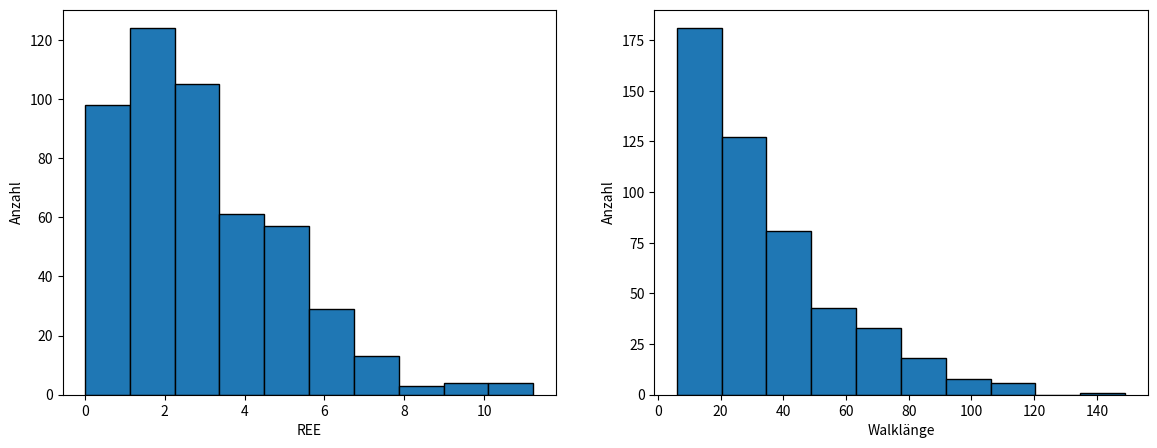

This chart was generated by the following Python code:
import random
import numpy as np
import matplotlib.pyplot as plt


# Eingabe unnütz für eigentliches Ausführen des Codes, nur zum testen/troubleshooten da
#####################################################
#####################################################
D = 5
lin_stiff = 0 # 0 -> 100% Dimensionswechsel, 0.01-0.99 ->1-99% Gewichtung für Dimensionswechsel, 1 -> Computer sagt nein
pol_length = 20
itter = 50
#####################################################
#####################################################

def SAW_D_dim(D, pol_length, lin_stiff):
    # Listen initiieren
    point_latest = [0] * D
    track_list = []
    track_list.append(point_latest[:]) # Wenn direkt als Listenelement/ohne append -> Error
    track_list_dim = []
    track_list_dir = []
    steps = 0

            # Verhindern von unendlichen Walks bei ungünstigen Eingaben oder Schleifenfehlern
######--------------------------------------------------------------------------------------------------######
    # Prüfen ob die Polymerlänge valid ist
    if not (isinstance(pol_length, int) or (isinstance(pol_length, str) and pol_length == "inf")):
        print("Kein valider Input für Polymerlänge")
        # raise ValueError("Kein valider Input für Polymerlänge") # statt print und return
        return None, None, None
    # Bei Unendlichem Walk in einer Dimension (ergo einer Richtung) Fehler werfen
    if D == 1 and (isinstance(pol_length, str) and pol_length == "inf"):
        print("Obacht!")
        # raise ValueError("Obacht!") # statt print und return
        return None, None, None
    # Bei unendlichem Walk und 100% Stiffness
    if lin_stiff == 1 and not pol_length != "inf":
        print("REE = inf")
        # raise ValueError("Wieso?") # statt print und return
        return None, None, None
    # Bei 1 Dimension und 0% Stiffness
    if D == 1 and lin_stiff == 0:
        print("Geht net")
        # raise ValueError("Geht net") # statt print und return
        return None, None, None
    
######--------------------------------------------------------------------------------------------------######

    # Walken
    while True:

        if lin_stiff == "None":
            rand_int = random.randint(0, D-1)
            track_list_dim.append(rand_int)

            # Verhindern von backtracking
            if len(track_list_dim) > 1 and track_list_dim[-1] == track_list_dim[-2]:
                # Wenn die gleiche Dimension wie letztes mal gewählt wurde, muss der walk weiter in die Richtung laufen, da der SAW nicht rückwärts laufen soll -> unendlicher Walk in D1 bei "inf"
                part_rand_dir = track_list_dir[-1] # Doch keine random direction
            else:
                part_rand_dir = random.choice([-1, 1]) # Hier aber random direction
            track_list_dir.append(part_rand_dir)
            point_latest[rand_int] += part_rand_dir

        else:
            y_n = round(random.random(), 2)
            # Bei 0.01-0.99
            if steps > 0 and y_n < lin_stiff:
                # Walk geht in gleicher Richtung weiter
                rand_dim = track_list_dim[-1]
                part_rand_dir = track_list_dir[-1]
            else:
                # Geht nicht geradeaus weiter
                rand_dim = random.randint(0, D-1)
    
                # Bei 0.00
                if lin_stiff == 0 and steps > 0:
                    # Neue Wahl ohne letzte Dimension
                    available_dims = [dim for dim in range(D) if dim != track_list_dim[-1]]
                    rand_dim = random.choice(available_dims)
                else:
                    rand_dim = random.randint(0, D-1)
                
                if len(track_list_dim) > 0 and rand_dim == track_list_dim[-1]:
                    part_rand_dir = track_list_dir[-1] # Doch keine random direction
                else:
                    part_rand_dir = random.choice([-1, 1]) # hier aber random direction
    
            track_list_dim.append(rand_dim)
            track_list_dir.append(part_rand_dir)
            point_latest[rand_dim] += part_rand_dir

        # Walk abbrechen / Walkbreak
        if point_latest not in track_list:
            track_list.append(point_latest[:])
        else:
            break

        steps += 1
        # Polymerlänge
        if isinstance(pol_length, int) and steps >= pol_length:
            break
        elif isinstance(pol_length, str) and pol_length == "inf":
            continue # Bei 'inf' wird der Walk fortgeführt bis Walkbreak

    # Für Experiment mit unterschiedlichen Nucleationsites nicht geeignet
    calced_REE = np.linalg.norm(point_latest)
    # Bei Poly_Call auskommentieren der prints empfohlen.
    #print(track_list)
    #print(f"REE: {calced_REE}")
    imp_length = len(track_list)
    #print(f"Walklänge: {imp_length}")
    #print(track_list_dir)
    #print(track_list_dim)
    return calced_REE, imp_length, track_list

def Atom_ident(atom_coords):

    var_track = 0

    for i in range(3):
        number_str = f"{atom_coords[i]:.10g}"
            
        if '.' in number_str:
            number_str = number_str.rstrip('0').rstrip('.')
    
        sign_dig_len = len(number_str.replace('.', '').replace('-', ''))
        var_track += sign_dig_len
    
    if var_track == 3: # bei drei Gitteratompunkten 3
        #print("Gitteratom")
        return 1
    elif var_track == 5: # Bei drei fcc 5
        #print("FCC-Atom")
        return 2
    elif var_track == 9: # Bei drei interstetiellen 9
        #print("Interstetielles-Atom")
        return 3
    else:
        print("Uhm...?")
        return 0
    
def SAW_Diamonlattice(pol_length_diamond):
    point_latest_diamond = np.array([0.0] * 3)
    track_list_diamond = []
    track_list_diamond.append(point_latest_diamond[:].tolist()) # Wenn direkt als Listenelement/ohne append -> Error
    track_list_dir_diamond = []
    steps_diamond = 0

    moveset_grid = [
        [0.25, 0.25, 0.25],
        [-0.25, -0.25, 0.25],
        [-0.25, 0.25, -0.25],
        [0.25, -0.25, -0.25]
    ]
    moveset_fcc = [
        [-0.25, -0.25, 0.25],
        [0.25, 0.25, 0.25],
        [0.25, -0.25, -0.25],
        [-0.25, 0.25, -0.25]
    ]
    moveset_inter = [
        [-0.25, -0.25, -0.25],
        [0.25, 0.25, -0.25],
        [0.25, -0.25, 0.25],
        [-0.25, 0.25, 0.25]
    ]

    while True:

        point_latest_diamond = track_list_diamond[-1]
        if Atom_ident(point_latest_diamond) == 1:
            current_moveset = moveset_grid
        elif Atom_ident(point_latest_diamond) == 2:
            current_moveset = moveset_fcc
        elif Atom_ident(point_latest_diamond) == 3:
            current_moveset = moveset_inter
        else:
            print("Wat?")
            return None, None, None


        # Verhindern von backtracking
        if len(track_list_dir_diamond) >= 1:
            last_move = np.array(track_list_dir_diamond[-1])
            inverse_last_move = -last_move
            available_moves = [move for move in current_moveset if not np.array_equal(move, inverse_last_move)]
        else:
            available_moves = current_moveset

        #if not available_moves:
         #   break

        dim_choice = random.choice(available_moves)
        track_list_dir_diamond.append(dim_choice[:])
        point_latest_diamond += np.array(dim_choice)
        point_latest_diamond_list = point_latest_diamond.tolist()

        # Walk abbrechen / Walkbreak
        if point_latest_diamond_list not in track_list_diamond:
            track_list_diamond.append(point_latest_diamond_list[:])
        else:
            break
      
        steps_diamond += 1
        # Polymerlänge
        if isinstance(pol_length_diamond, int) and steps_diamond >= pol_length_diamond:
            break
        elif isinstance(pol_length_diamond, str) and pol_length_diamond == "inf":
            continue # Bei 'inf' wird der Walk fortgeführt bis Walkbreak
      
    # Für Experiment mit unterschiedlichen Nucleationsites nicht geeignet
    calced_REE = np.linalg.norm(point_latest_diamond)
    # Bei Poly_Call auskommentieren der prints empfohlen.
    #print(track_list_diamond)
    #print(f"REE: {calced_REE}")
    imp_length = len(track_list_diamond)
    #print(f"Walklänge: {imp_length}")
    #print(track_list_dir_diamond)
    return calced_REE, imp_length, track_list_diamond
    
# Normalverteilte Polymerlängen
def Rnd_Pol(mean, std_dev, num):
    
    normal_floats = np.random.normal(mean, std_dev, num)
    normal_integers = np.round(normal_floats).astype(int)
    abs_integers = abs(normal_integers)
    normal_integers_list = abs_integers.tolist()

    return normal_integers_list

# Statistik bei festen Werten
def PolyCallSimple(D: int, pol_length, lin_stiff: float, itter: int, dist: bool):
    ree_list = []
    length_list = []
    # Liste für tatsächliche Funktion anpassen
    for i in range(itter):
        if dist:
            pol_length = polymer_lengths[i]
        else:
            pass
        # Funktion callen, Fehler auslassen
        ree, length, track_list = SAW_D_dim(D, pol_length, lin_stiff)
        if ree is not None and length is not None:
            ree_list.append(ree)
            length_list.append(length)
    # REE
    mean_ree = np.mean(ree_list)
    std_dev_ree = np.std(ree_list)
    median_ree = np.median(ree_list)
    # Walklänge
    mean_length = np.mean(length_list)
    std_dev_length = np.std(length_list)
    median_length = np.median(length_list)

    # Für Comps auskommentieren
    #print(f"REE - Mittelwert: {mean_ree}, Standardabweichung: {std_dev_ree}, Median: {median_ree}")
    #print(f"Walklänge - Mittelwert: {mean_length}, Standardabweichung: {std_dev_length}, Median: {median_length}")

    # Für Comps auskommentieren
    #fig, axs = plt.subplots(1, 2, figsize=(14, 5))
    #axs[0].hist(ree_list, bins=10, edgecolor='black')
    #axs[0].set_xlabel('REE')
    #axs[0].set_ylabel('Anzahl')
    #axs[1].hist(length_list, bins=10, edgecolor='black')
    #axs[1].set_xlabel('Walklänge')
    #axs[1].set_ylabel('Anzahl')

    #plt.show()

    return ree_list, length_list

def PolyCallSimpleDiamond(pol_length_diamond, itter_diamond: int, dist_diamond: bool):
    ree_list_diamond = []
    length_list_diamond = []
    # Liste für tatsächliche Funktion anpassen
    for i in range(itter_diamond):
        if dist_diamond:
            pol_length_diamond = polymer_lengths[i]
        else:
            pass
        # Funktion callen, Fehler auslassen
        ree, length, track_list_diamond = SAW_Diamonlattice(pol_length_diamond)
        if ree is not None and length is not None:
            ree_list_diamond.append(ree)
            length_list_diamond.append(length)
    # REE
    mean_ree_diamond = np.mean(ree_list_diamond)
    std_dev_ree_diamond = np.std(ree_list_diamond)
    median_ree_diamond = np.median(ree_list_diamond)
    # Walklänge
    mean_length_diamond = np.mean(length_list_diamond)
    std_dev_length_diamond = np.std(length_list_diamond)
    median_length_diamond = np.median(length_list_diamond)

    print(f"REE - Mittelwert: {mean_ree_diamond}, Standardabweichung: {std_dev_ree_diamond}, Median: {median_ree_diamond}")
    print(f"Walklänge - Mittelwert: {mean_length_diamond}, Standardabweichung: {std_dev_length_diamond}, Median: {median_length_diamond}")

    fig, axs = plt.subplots(1, 2, figsize=(14, 5))
    axs[0].hist(ree_list_diamond, bins=10, edgecolor='black')
    axs[0].set_xlabel('REE')
    axs[0].set_ylabel('Anzahl')
    axs[1].hist(length_list_diamond, bins=10, edgecolor='black')
    axs[1].set_xlabel('Walklänge')
    axs[1].set_ylabel('Anzahl')

    plt.show()

    return ree_list_diamond, length_list_diamond

# Vergleich von 10 Walks in unterschiedlichen Dimensionen
def Deca_Comp_DIM(D_Start, pol_length, lin_stiff, itter, dist):
    if D_Start <= 1:
        print("Minimaler Wert für Dimensionen ist 2")
        return
    d_comp_list = [i for i in range(D_Start, D_Start + 10)] # Anzahl an Vergleichen kann angepasst werden, aber subplots müssen gefittet werden
    comp_list_return_ree = []
    comp_list_return_length = []
    for D in d_comp_list:
        ree, length = PolyCallSimple(D, pol_length, lin_stiff, itter, dist)
        comp_list_return_ree.append(ree)
        comp_list_return_length.append(length)
    
    # Plotten der REE Listen
    fig_ree, axs_ree = plt.subplots(2, 5, figsize=(20, 10))
    fig_ree.suptitle("Vergleich REE")
    for i in range(2):
        for j in range(5):
            matrix_index = i * 5 + j
            axs_ree[i, j].hist(comp_list_return_ree[matrix_index], bins=10, edgecolor="black")
            axs_ree[i, j].set_title(f"D = {d_comp_list[matrix_index]}")
            axs_ree[i, j].set_xlabel("REE")
            axs_ree[i, j].set_ylabel("Anzahl")
    plt.tight_layout()
    #plt.show() # Auskommentieren um beide Plots gleichzeitig zu zeigen

    # Plotten der Walklängen-Listen
    fig_length, axs_length = plt.subplots(2, 5, figsize=(20, 10))
    fig_length.suptitle("Vergleich Polymerisationsgrad")
    for i in range(2):
        for j in range(5):
            matrix_index = i * 5 + j
            axs_length[i, j].hist(comp_list_return_length[matrix_index], bins=10, edgecolor="black")
            axs_length[i, j].set_title(f"D = {d_comp_list[matrix_index]}")
            axs_length[i, j].set_xlabel("Polymerisationsgrad")
            axs_length[i, j].set_ylabel("Anzahl")
    plt.tight_layout()
    plt.show()

# Vergleich von 10 Walks in unterschiedlichen Steifen
def Hendeca_Comp_Stiff(D, pol_length, itter, dist):
    temp_stiff_comp_list = np.arange(0, 1, 0.1).tolist()
    stiff_comp_list = [round(i, 1) for i in temp_stiff_comp_list]
    comp_list_return_ree2 = []
    comp_list_return_length2 = []
    for lin_stiff in stiff_comp_list:
        ree, length = PolyCallSimple(D, pol_length, lin_stiff, itter, dist)
        comp_list_return_ree2.append(ree)
        comp_list_return_length2.append(length)
    
    # Plotten der REE Listen
    fig_ree, axs_ree = plt.subplots(2, 5, figsize=(20, 10))
    fig_ree.suptitle("Vergleich REE")
    for i in range(2):
        for j in range(5):
            matrix_index = i * 5 + j
            axs_ree[i, j].hist(comp_list_return_ree2[matrix_index], bins=10, edgecolor="black")
            axs_ree[i, j].set_title(f"lin_stiff = {stiff_comp_list[matrix_index]}")
            axs_ree[i, j].set_xlabel("REE")
            axs_ree[i, j].set_ylabel("Anzahl")
    plt.tight_layout()
    #plt.show() # Auskommentieren um beide Plots gleichzeitig zu zeigen

    # Plotten der Walklängen-Listen
    fig_length, axs_length = plt.subplots(2, 5, figsize=(20, 10))
    fig_length.suptitle("Vergleich Polymerisationsgrad")
    for i in range(2):
        for j in range(5):
            matrix_index = i * 5 + j
            axs_length[i, j].hist(comp_list_return_length2[matrix_index], bins=10, edgecolor="black")
            axs_length[i, j].set_title(f"lin_stiff = {stiff_comp_list[matrix_index]}")
            axs_length[i, j].set_xlabel("Polymerisationsgrad")
            axs_length[i, j].set_ylabel("Anzahl")
    plt.tight_layout()
    plt.show()
    

# Manuelles Callen der Funktionen
#-#-#-#-#-#-#-#-#-#-#-#-#-#-#-#-#-#-#-#-#-#-#-#-#-#-#-#-#-#-#-#-#-#-#-#-#-#-#-#-#-#-#-#-#
 #-#-#-#-#-#-#-#-#-#-#-#-#-#-#-#-#-#-#-#-#-#-#-#-#-#-#-#-#-#-#-#-#-#-#-#-#-#-#-#-#-#-#-#-
######
# Ausführen der Codes. !!! Es sollte immer nur eine Funktion gleichzeitig Ausgeführt werden!!!
# Grundsätzlich geht auch mehrfache Ausführung aber ist hauptsächlich aufgrund von Rechenaufwand nicht empfohlen
# True = Ausführen, False = Nicht Ausführen

# Können/sollen auch einzeln ausgeführt werden, prints und plots müssen wieder abkommentiert werden
Einzel_D_DIM = False # Muss für die Multi_Calls auf True sein
Multi_D_DIM = False # Muss für Vergleiche auf True sein

Multi_Vergleich_D_DIM_DIM = False      ## 
Multi_Vergleich_D_DIM_STIFF = False   ## Hier nur eine der zwei ausführen


Einzel_Diamant = True # Gleiches wie oben
Multi_Diamant = True

original_SAW_D_dim = SAW_D_dim
original_PolyCallSimple = PolyCallSimple
original_Deca_Comp_DIM = Deca_Comp_DIM
original_Hendeca_Comp_Stiff = Hendeca_Comp_Stiff
SAW_D_dim = lambda *args, **kwargs: None if not Einzel_D_DIM else original_SAW_D_dim(*args, **kwargs)
PolyCallSimple = lambda *args, **kwargs: None if not Multi_D_DIM else original_PolyCallSimple(*args, **kwargs)
Deca_Comp_DIM = lambda *args, **kwargs: None if not Multi_Vergleich_D_DIM_DIM else original_Deca_Comp_DIM(*args, **kwargs)
Hendeca_Comp_Stiff = lambda *args, **kwargs: None if not Multi_Vergleich_D_DIM_STIFF else original_Hendeca_Comp_Stiff(*args, **kwargs)

original_SAW_Diamonlattice = SAW_Diamonlattice
original_PolyCallSimpleDiamond = PolyCallSimpleDiamond
SAW_Diamonlattice = lambda *args, **kwargs: None if not Einzel_Diamant else original_SAW_Diamonlattice(*args, **kwargs)
PolyCallSimpleDiamond = lambda *args, **kwargs: None if not Multi_Diamant else original_PolyCallSimpleDiamond(*args, **kwargs)

## pol_length: "inf" ## lin_stiff: "None" / polymer_lengths
# pol_length: Unison(int, str)
# lin_stiff: Unison(int, str, List[int])

# Führt einen einzelnen Walk aus
SAW_D_dim(5, 20, 1) # Bei lin_stiff > 1 passiert das gleiche wie bei lin_stiff == 1
# SAW_D_dim(D: int, pol_length: (int, str), lin_stiff: (float, str))

# Erzeugt eine "Temperatur" indem eine Normalverteilte maximale Polymerlänge gesetzt wird -> Kettenabbruch
# Multi_D_DIM
#////\\\\#
imp_size = 400
polymer_lengths = Rnd_Pol(65, 2.5, imp_size)
# Rnd_Pol(mean: float, std_dev: float, num: int) -> list:
# Ex: PolyCallSimple(5, polymer_lengths, 0.8, imp_size, True) 
#\\\\////#
# Vergleicht N-Walks mitteinander.
PolyCallSimple(3, "inf", "None", 400, True) # Argument vier entspricht der Anzahl an Itterationen -> dtype: int, Argument 5 fragt ob die maximalen Polymerlängen gleich oder Normalverteilt sein sollen, die drei ersten sind identisch zum Einfachen Walk
# PolyCallSimple(D: int, pol_length, lin_stiff: float, itter: int, dist: bool)

# Vergleicht 10 Walks in 10 Dimensionen
Deca_Comp_DIM(2, "inf", 0.5, 400, False) # Itterationen werden hier praktisch mit 10 multipliziert
#Deca_Comp_DIM(D_Start: int, pol_length, lin_stiff: float, itter: int, dist: bool)

# Vergleicht 10 Walks in 10 Lösungen
Hendeca_Comp_Stiff(5, 5000, 200, False)
#Hendeca_Comp_Stiff(D: int, pol_length, itter: int, dist: bool)

# Führt einen einzelnen Walk im Diamantgitter aus
SAW_Diamonlattice("inf")
#SAW_Diamonlattice(pol_length: Unison(int, str)) # str exception: "inf"

# Vergleicht Walks im Diamantgitter
PolyCallSimpleDiamond("inf", 500, False)
# PolyCallSimpleDiamond(pol_length_diamond, itter_diamond: int, dist_diamond: bool):

#-#-#-#-#-#-#-#-#-#-#-#-#-#-#-#-#-#-#-#-#-#-#-#-#-#-#-#-#-#-#-#-#-#-#-#-#-#-#-#-#-#-#-#-#
 #-#-#-#-#-#-#-#-#-#-#-#-#-#-#-#-#-#-#-#-#-#-#-#-#-#-#-#-#-#-#-#-#-#-#-#-#-#-#-#-#-#-#-#-

print("Code went through without error") # Bei langsamen Rechnern manchmal sinnvoll um Rechenaufwand "einzuschätzen" (Nach Berechnung können die Plots noch ewig laden -> Nachricht)

### TODOS

    ### Wichtig
        ### Animationsplots für erste drei Dimensionen, visualisierung des Walks. Varaible Geschwindigkeit

    ### Wenn Zeit
        ### Experiment mit Unterschiedlichen Anfangspukten / mehreren "Nukleationspunkten"
        ## GUI mit html/css siehe BikePlot für Funktionsloop
    
    ### Fertig
        ### basic SAW
        ### Simple exclusion für backwalking
        ### Inf's und D1 Fehler
        ### Lineare Steife für Walks (Funktionsvariable)
        ### Loops über Funktion für Statistik
        ## Histogramme und Plots für die Statistik
        ## Warscheinlichkeitsverteilte Polymerlängen
        ##### D-Dimentional Walk
        ### Dimensionsvergleiche und Steifigkeitsverglieche bei sonst gleichen Argumenten
        ##### Diamondlattice walk
        ### 3d Diamantgitter
        ### Mehrfaches Ausführen siehe Simple_Poly_Call

